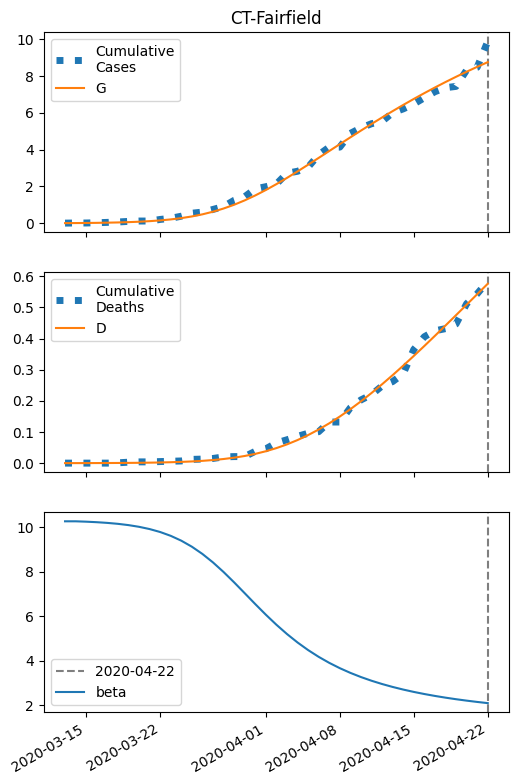

Values plotted in this chart, from the file beside it:
series, 2020-03-13, 2020-03-14, 2020-03-15, 2020-03-16, 2020-03-17, 2020-03-18, 2020-03-19, 2020-03-20, 2020-03-21, 2020-03-22, 2020-03-23, 2020-03-24, 2020-03-25, 2020-03-26, 2020-03-27, 2020-03-28, 2020-03-29, 2020-03-30, 2020-03-31, 2020-04-01, 2020-04-02, 2020-04-03, 2020-04-04
S, 41280, 41276, 41272, 41265, 41256, 41243, 41226, 41204, 41173, 41132, 41079, 41008, 40918, 40803, 40660, 40487, 40282, 40045, 39777, 39481, 39162, 38824, 38471
I, 8.0, 10.95, 14.99, 20.49, 27.98, 38.16, 51.95, 70.53, 95.42, 128.5, 172.1, 228.7, 301.1, 391.8, 503.1, 635.9, 790.3, 964.3, 1155, 1358, 1568, 1781, 1992
IH, 0.32, 0.43, 0.5858, 0.8008, 1.095, 1.495, 2.04, 2.779, 3.776, 5.114, 6.898, 9.254, 12.33, 16.28, 21.27, 27.43, 34.86, 43.59, 53.55, 64.6, 76.52, 89.03, 101.8
IN, 0.32, 0.5767, 0.9008, 1.322, 1.88, 2.628, 3.634, 4.994, 6.827, 9.294, 12.6, 16.99, 22.78, 30.31, 39.99, 52.21, 67.32, 85.62, 107.3, 132.2, 160.4, 191.4, 224.8
D, 0.01, 0.06003, 0.1273, 0.2189, 0.3441, 0.5152, 0.7491, 1.068, 1.503, 2.093, 2.893, 3.971, 5.418, 7.346, 9.891, 13.22, 17.51, 22.96, 29.77, 38.15, 48.25, 60.21, 74.13
R, 0.0, 0.2233, 0.5523, 1.023, 1.685, 2.604, 3.872, 5.611, 7.988, 11.23, 15.62, 21.56, 29.55, 40.22, 54.35, 72.9, 96.94, 127.7, 166.4, 214.4, 272.8, 342.8, 425.2
G, 8.0, 11.59, 16.5, 23.2, 32.34, 44.76, 61.59, 84.33, 114.9, 155.6, 209.4, 279.8, 370.5, 485.3, 627.9, 801, 1006, 1243, 1511, 1807, 2126, 2464, 2817
H, 20622, 20622, 20622, 20622, 20622, 20622, 20622, 20622, 20622, 20622, 20622, 20622, 20622, 20622, 20622, 20622, 20622, 20622, 20622, 20622, 20622, 20622, 20622
beta, 10.26, 10.26, 10.24, 10.22, 10.19, 10.15, 10.09, 10.01, 9.913, 9.781, 9.609, 9.391, 9.121, 8.794, 8.413, 7.984, 7.518, 7.031, 6.542, 6.065, 5.614, 5.197, 4.817
